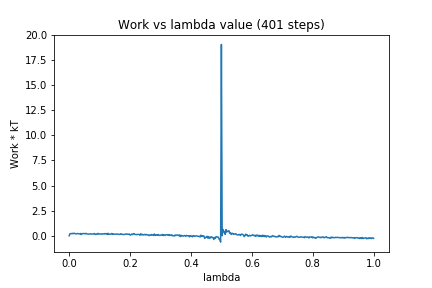

Data behind this chart, as committed beside it:
0, 0.0
1, 0.2049
2, 0.2132
3, 0.2115
4, 0.2463
5, 0.2057
6, 0.2375
7, 0.2555
8, 0.1996
9, 0.1908
10, 0.1976
11, 0.2255
12, 0.2089
13, 0.1906
14, 0.1821
15, 0.2297
16, 0.1258
17, 0.2028
18, 0.2272
19, 0.2252
20, 0.2063
21, 0.1929
22, 0.2442
23, 0.1979
24, 0.1763
25, 0.1781
26, 0.1537
27, 0.1841
28, 0.1986
29, 0.1679
30, 0.1741
31, 0.1819
32, 0.173
33, 0.2276
34, 0.1592
35, 0.1262
36, 0.1881
37, 0.1626
38, 0.2422
39, 0.1736
40, 0.1741
41, 0.1782
42, 0.1992
43, 0.1535
44, 0.1951
45, 0.1954
46, 0.1711
47, 0.2263
48, 0.1924
49, 0.2084
50, 0.1261
51, 0.2508
52, 0.1589
53, 0.1523
54, 0.1582
55, 0.1822
56, 0.2243
57, 0.1412
58, 0.1913
59, 0.1594
60, 0.1635
... 340 more rows
